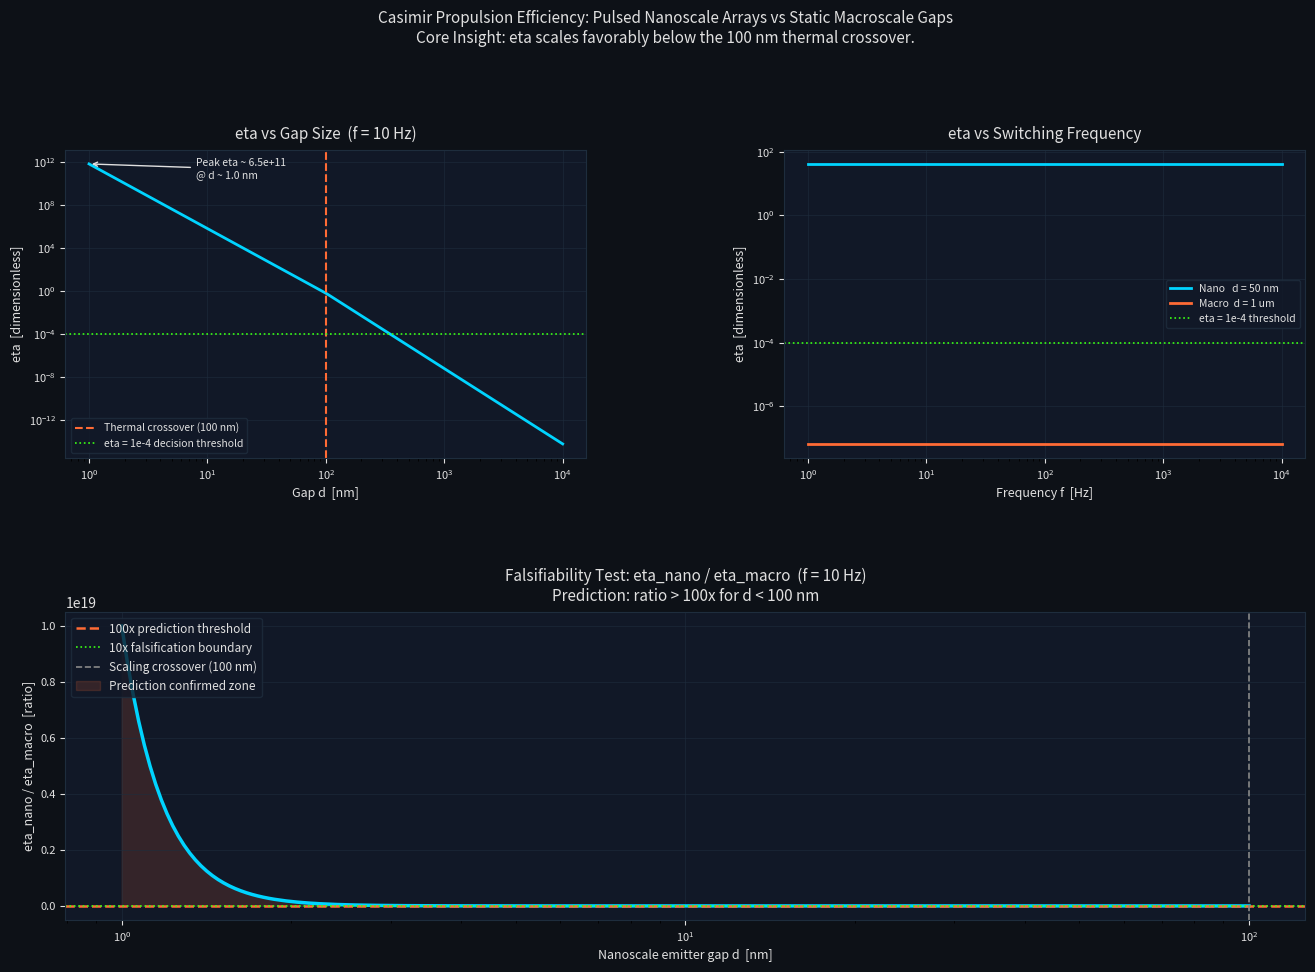

Source code (Python):
import numpy as np
import matplotlib
matplotlib.use('Agg')
import matplotlib.pyplot as plt
from matplotlib.gridspec import GridSpec

# Physical constants
hbar = 1.0546e-34   # J·s
c    = 3.0e8        # m/s
kT   = 4.1e-21      # J (room temperature ~300 K)

# Casimir force per unit area: F/A = pi^2 * hbar * c / (240 * d^4)
def casimir_force_per_area(d):
    return (np.pi**2 * hbar * c) / (240.0 * d**4)

# Device parameters
A_total = 1e-4   # m^2 (1 cm^2 total active area)
d_macro = 1e-6   # m  (1 um macroscale reference gap)
d_cross = 100e-9 # m  (100 nm thermal crossover)

# Thermal power model
# Above d_cross: volume-dominated scaling (d^3)
# Below d_cross: surface-dominated scaling (d^2)
def thermal_power(d):
    P_ref = 1e-3  # 1 mW at crossover
    return np.where(
        np.asarray(d) > d_cross,
        P_ref * (d / d_cross)**3,
        P_ref * (d / d_cross)**2
    )

# Momentum per cycle: dp = F * A * (1 / 2f)
def momentum_per_cycle(d, f):
    return casimir_force_per_area(d) * A_total / (2.0 * f)

# Core efficiency metric: eta = (dp * f) / P_thermal
def eta(d, f):
    return (momentum_per_cycle(d, f) * f) / thermal_power(d)

# Simulation ranges
d_range      = np.logspace(-9, -5, 500)         # 1 nm to 10 um
f_fixed      = 10.0                              # Hz
f_range      = np.logspace(0, 4, 300)            # 1 Hz to 10 kHz
d_nano_range = np.logspace(-9, np.log10(d_cross), 200)

# Compute
eta_vs_d     = eta(d_range, f_fixed)
eta_nano_f   = eta(50e-9, f_range)
eta_macro_f  = eta(1e-6,  f_range)
eta_macro_ref = float(eta(d_macro, f_fixed))
ratio_scan   = eta(d_nano_range, f_fixed) / eta_macro_ref

# Style constants
BG    = '#0d1117'
PANEL = '#111827'
GRID  = '#1e2d3d'
TEXT  = '#e0e0e0'
C1    = '#00d4ff'
C2    = '#ff6b35'
C3    = '#39ff14'

def style_ax(ax, title, xlabel, ylabel):
    ax.set_facecolor(PANEL)
    ax.set_title(title, color=TEXT, fontsize=11, pad=8)
    ax.set_xlabel(xlabel, color=TEXT, fontsize=9)
    ax.set_ylabel(ylabel, color=TEXT, fontsize=9)
    ax.tick_params(colors=TEXT, labelsize=8)
    for sp in ax.spines.values():
        sp.set_edgecolor(GRID)
    ax.grid(True, color=GRID, linewidth=0.5, alpha=0.8)

fig = plt.figure(figsize=(16, 10), facecolor=BG)
gs  = GridSpec(2, 2, figure=fig, hspace=0.50, wspace=0.38)
ax1 = fig.add_subplot(gs[0, 0])
ax2 = fig.add_subplot(gs[0, 1])
ax3 = fig.add_subplot(gs[1, :])

# Plot 1: eta vs gap size
style_ax(ax1, 'eta vs Gap Size  (f = 10 Hz)', 'Gap d  [nm]', 'eta  [dimensionless]')
ax1.loglog(d_range * 1e9, eta_vs_d, color=C1, linewidth=2)
ax1.axvline(d_cross * 1e9, color=C2, linestyle='--', linewidth=1.5,
            label='Thermal crossover (100 nm)')
ax1.axhline(1e-4, color=C3, linestyle=':', linewidth=1.2,
            label='eta = 1e-4 decision threshold')
peak_idx = np.argmax(eta_vs_d)
ax1.annotate(
    f'Peak eta ~ {eta_vs_d[peak_idx]:.1e}\n@ d ~ {d_range[peak_idx]*1e9:.1f} nm',
    xy=(d_range[peak_idx]*1e9, eta_vs_d[peak_idx]),
    xytext=(d_range[peak_idx]*1e9 * 8, eta_vs_d[peak_idx] * 0.05),
    color=TEXT, fontsize=7.5,
    arrowprops=dict(arrowstyle='->', color=TEXT, lw=1.0)
)
ax1.legend(fontsize=7.5, facecolor=PANEL, labelcolor=TEXT, edgecolor=GRID, loc='lower left')

# Plot 2: eta vs switching frequency
style_ax(ax2, 'eta vs Switching Frequency', 'Frequency f  [Hz]', 'eta  [dimensionless]')
ax2.loglog(f_range, eta_nano_f,  color=C1, linewidth=2, label='Nano   d = 50 nm')
ax2.loglog(f_range, eta_macro_f, color=C2, linewidth=2, label='Macro  d = 1 um')
ax2.axhline(1e-4, color=C3, linestyle=':', linewidth=1.2, label='eta = 1e-4 threshold')
ax2.legend(fontsize=7.5, facecolor=PANEL, labelcolor=TEXT, edgecolor=GRID)

# Plot 3: falsifiability ratio test
style_ax(ax3,
         'Falsifiability Test: eta_nano / eta_macro  (f = 10 Hz)\nPrediction: ratio > 100x for d < 100 nm',
         'Nanoscale emitter gap d  [nm]',
         'eta_nano / eta_macro  [ratio]')
ax3.semilogx(d_nano_range * 1e9, ratio_scan, color=C1, linewidth=2.5)
ax3.axhline(100, color=C2, linestyle='--', linewidth=1.8, label='100x prediction threshold')
ax3.axhline(10,  color=C3, linestyle=':',  linewidth=1.2, label='10x falsification boundary')
ax3.axvline(d_cross * 1e9, color='#888888', linestyle='--', linewidth=1.2,
            label='Scaling crossover (100 nm)')
confirmed = ratio_scan >= 100
ax3.fill_between(d_nano_range * 1e9, ratio_scan, 100,
                 where=confirmed, alpha=0.15, color=C2,
                 label='Prediction confirmed zone')
ax3.legend(fontsize=8.5, facecolor=PANEL, labelcolor=TEXT, edgecolor=GRID, loc='upper left')

fig.suptitle(
    'Casimir Propulsion Efficiency: Pulsed Nanoscale Arrays vs Static Macroscale Gaps\n'
    'Core Insight: eta scales favorably below the 100 nm thermal crossover.',
    color=TEXT, fontsize=11, y=1.02
)

plt.savefig('casimir_insight.png', dpi=150, bbox_inches='tight', facecolor=BG, edgecolor='none')
print("Saved: casimir_insight.png")

# Console summary
print()
print("=" * 55)
print("SIMULATION RESULTS  [model, not measured data]")
print("=" * 55)
print(f"Macro ref  d=1um,  f=10Hz :  eta = {eta(d_macro, f_fixed):.2e}")
print(f"Nano       d=50nm, f=10Hz :  eta = {eta(50e-9,   f_fixed):.2e}")
print(f"Ratio (nano / macro)      :  {eta(50e-9, f_fixed) / eta(d_macro, f_fixed):.2e}x")
if np.any(confirmed):
    print(f"Prediction (>100x) holds for d < {d_nano_range[confirmed][-1]*1e9:.0f} nm")
if np.any(ratio_scan >= 10):
    print(f"Falsification boundary       d < {d_nano_range[ratio_scan>=10][-1]*1e9:.0f} nm")
